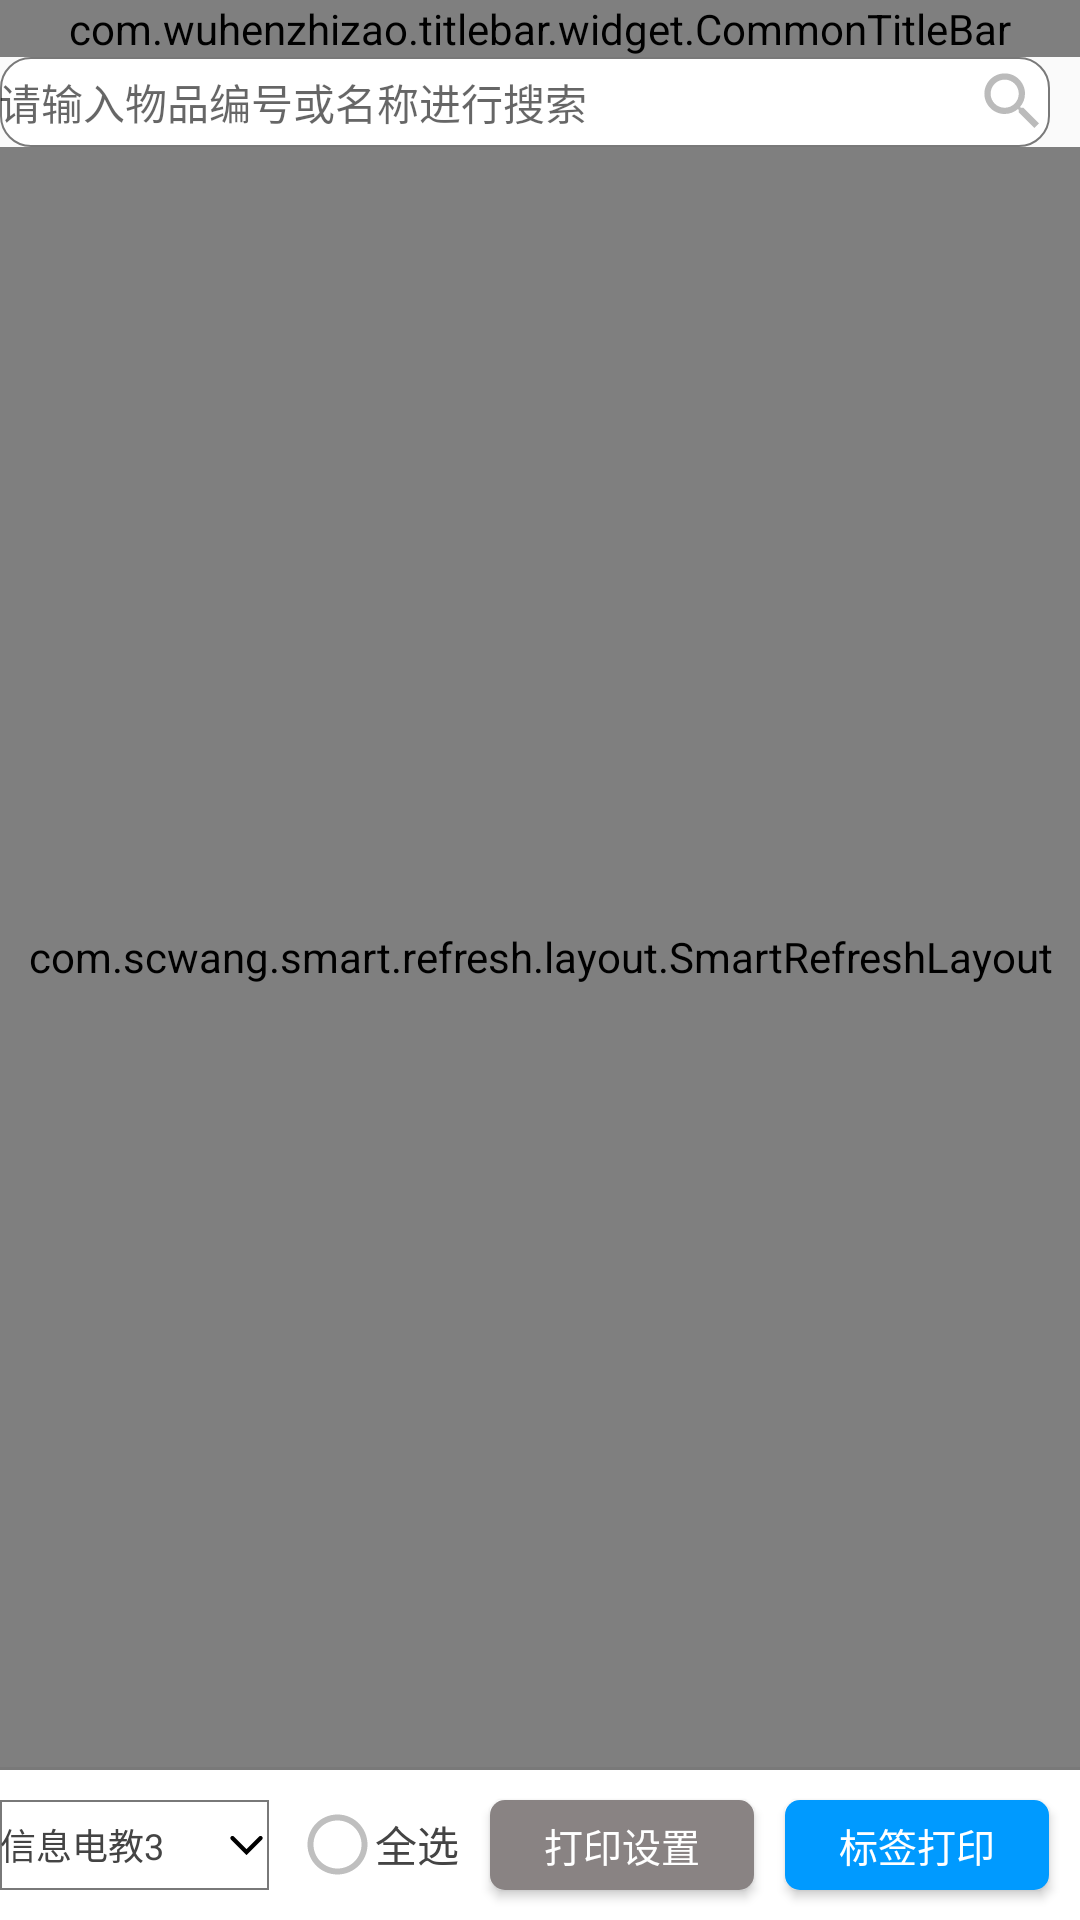

Android layout source for this screen:
<!-- AndroidManifest.xml: application theme AppTheme -->
<!-- res/layout/label_print_layout.xml -->
<?xml version="1.0" encoding="utf-8"?>
<LinearLayout xmlns:android="http://schemas.android.com/apk/res/android"
    xmlns:app="http://schemas.android.com/apk/res-auto"
    xmlns:tools="http://schemas.android.com/tools"
    android:layout_width="match_parent"
    android:layout_height="match_parent"
    android:orientation="vertical">


    <com.wuhenzhizao.titlebar.widget.CommonTitleBar
        android:id="@+id/title_bar"
        android:layout_width="match_parent"
        android:layout_height="wrap_content"
        android:layout_marginBottom="@dimen/dp_10"
        app:centerText="标签打印"
        app:centerTextColor="@color/white"
        app:centerTextSize="18sp"
        app:centerType="textView"
        app:leftImageResource="@drawable/icon_chevron_left"
        app:leftType="imageButton"
        app:showBottomLine="false"
        app:statusBarColor="@color/main_blue"
        app:titleBarColor="@color/main_blue" />

    <include layout="@layout/search_layout" />


    <androidx.appcompat.widget.AppCompatImageView
        android:id="@+id/iv_test"
        android:layout_width="match_parent"
        android:layout_height="wrap_content"
        android:layout_weight="1"
        android:background="@color/black"
        android:visibility="gone" />


    <com.scwang.smart.refresh.layout.SmartRefreshLayout
        android:id="@+id/refreshLayout"
        android:layout_width="match_parent"
        android:layout_height="0dp"
        android:layout_marginTop="@dimen/dp_10"
        android:layout_weight="1"
        android:background="#fff"
        android:visibility="visible">

        <com.scwang.smart.refresh.header.ClassicsHeader
            android:layout_width="match_parent"
            android:layout_height="wrap_content" />


        <androidx.recyclerview.widget.RecyclerView
            android:id="@+id/swipe_recyclerview"
            android:layout_width="match_parent"
            android:layout_height="wrap_content"
            android:nestedScrollingEnabled="false"
            android:overScrollMode="never"
            app:layoutManager="androidx.recyclerview.widget.LinearLayoutManager"
            tools:listitem="@layout/item_label_print_layout" />


        <com.scwang.smart.refresh.footer.ClassicsFooter
            android:layout_width="match_parent"
            android:layout_height="wrap_content" />
    </com.scwang.smart.refresh.layout.SmartRefreshLayout>

    <View
        android:layout_width="match_parent"
        android:layout_height="1dp"
        android:background="@color/color_line" />

    <LinearLayout
        android:layout_width="match_parent"
        android:layout_height="wrap_content"
        android:background="@color/white"
        android:gravity="center_vertical"
        android:orientation="horizontal">

        <androidx.appcompat.widget.AppCompatTextView
            android:id="@+id/tv_print_type"
            android:layout_width="wrap_content"
            android:layout_height="30dp"
            android:layout_marginStart="@dimen/dp_10"
            android:background="@drawable/item_line_layout"
            android:drawableEnd="@drawable/icon_arrow_down"
            android:drawablePadding="20dp"
            android:gravity="center_vertical"
            android:paddingStart="@dimen/dp_10"
            android:text="信息电教3"
            android:textColor="@color/color_444444"
            android:textSize="12sp" />

        <Space
            android:layout_width="0dp"
            android:layout_height="match_parent"
            android:layout_weight="1" />

        <CheckBox
            android:id="@+id/rb_goods_none"
            android:layout_width="wrap_content"
            android:layout_height="wrap_content"
            android:button="@drawable/oval_checkbox_style"
            android:drawablePadding="@dimen/dp_10"
            android:gravity="center"
            android:text="全选"
            android:textColor="@drawable/text_color_select" />


        <Space
            android:layout_width="0dp"
            android:layout_height="match_parent"
            android:layout_weight="1" />

        <androidx.appcompat.widget.AppCompatButton
            android:id="@+id/bt_print_setting"
            android:layout_width="wrap_content"
            android:layout_height="30dp"
            android:layout_marginTop="10dp"
            android:layout_marginBottom="10dp"
            android:background="@drawable/print_btn_disable"
            android:text="打印设置"
            android:textColor="@color/white"
            android:textSize="13sp" />

        <Space
            android:layout_width="0dp"
            android:layout_height="match_parent"
            android:layout_weight="1" />

        <androidx.appcompat.widget.AppCompatButton
            android:id="@+id/bt_label_print"
            android:layout_width="wrap_content"
            android:layout_height="30dp"
            android:layout_marginTop="10dp"
            android:layout_marginBottom="10dp"
            android:background="@drawable/print_btn_enable"
            android:text="标签打印"
            android:textColor="@color/white"
            android:textSize="13sp" />

        <Space
            android:layout_width="0dp"
            android:layout_height="match_parent"
            android:layout_weight="1" />
    </LinearLayout>


</LinearLayout>
<!-- res/layout/search_layout.xml (included above) -->
<?xml version="1.0" encoding="utf-8"?>
<LinearLayout xmlns:android="http://schemas.android.com/apk/res/android"
    android:layout_width="match_parent"
    android:layout_height="30dp"
    android:layout_marginStart="@dimen/dp_10"
    android:layout_marginTop="@dimen/dp_10"
    android:layout_marginEnd="10dp"
    android:layout_marginBottom="@dimen/dp_10"
    android:background="@drawable/search_bg_layout"
    android:focusable="true"
    android:focusableInTouchMode="true"
    android:gravity="center_vertical"
    android:orientation="horizontal">

    <androidx.appcompat.widget.AppCompatEditText
        android:id="@+id/et_search_view"
        android:layout_width="0dp"
        android:layout_height="wrap_content"
        android:layout_weight="1"
        android:background="@null"
        android:hint="请输入物品编号或名称进行搜索"
        android:imeOptions="actionDone"
        android:paddingLeft="@dimen/dp_10"
        android:singleLine="true"
        android:textColor="@color/color_line"
        android:textSize="14sp" />

    <androidx.appcompat.widget.AppCompatImageView
        android:id="@+id/iv_search"
        android:layout_width="25dp"
        android:layout_height="25dp"
        android:layout_marginEnd="@dimen/dp_10"
        android:src="@drawable/icon_search" />

</LinearLayout>
<!-- res/layout/item_label_print_layout.xml (included above) -->
<?xml version="1.0" encoding="utf-8"?>
<androidx.constraintlayout.widget.ConstraintLayout xmlns:android="http://schemas.android.com/apk/res/android"
    xmlns:app="http://schemas.android.com/apk/res-auto"
    xmlns:tools="http://schemas.android.com/tools"
    android:layout_width="match_parent"
    android:layout_height="wrap_content"
    android:background="@drawable/item_line_layout"
    android:orientation="vertical">

    <androidx.appcompat.widget.AppCompatImageView
        android:id="@+id/iv_goods_select"
        android:layout_width="20dp"
        android:layout_height="20dp"
        android:layout_marginStart="5dp"
        android:clickable="false"
        app:layout_constraintBottom_toBottomOf="parent"
        app:layout_constraintLeft_toLeftOf="parent"
        app:layout_constraintTop_toTopOf="parent"
        tools:src="@drawable/radio_uncheck_shape" />


    <androidx.appcompat.widget.AppCompatTextView
        android:id="@+id/tv_serial_number"
        android:layout_width="20dp"
        android:layout_height="20dp"
        android:layout_marginStart="5dp"
        android:background="@drawable/item_goods_serial_number"
        android:gravity="center"
        app:layout_constraintBottom_toBottomOf="parent"
        app:layout_constraintLeft_toRightOf="@+id/iv_goods_select"
        app:layout_constraintTop_toTopOf="parent"
        tools:text="1" />

    <androidx.appcompat.widget.AppCompatTextView
        android:id="@+id/tv_goods_name"
        android:layout_width="0dp"
        android:layout_height="wrap_content"
        android:layout_marginStart="10dp"
        android:layout_marginTop="10dp"
        android:layout_marginEnd="10dp"
        android:singleLine="true"
        android:textColor="@color/main_blue"
        android:textSize="14sp"
        android:textStyle="bold"
        app:layout_constraintLeft_toRightOf="@+id/tv_serial_number"
        app:layout_constraintRight_toRightOf="parent"
        app:layout_constraintTop_toTopOf="parent"
        tools:text="计算机计算机计算机计算机计算计算机计算机计算机计算机计算" />


    <androidx.appcompat.widget.AppCompatTextView
        android:id="@+id/tv_unit_price"
        android:layout_width="0dp"
        android:layout_height="wrap_content"
        android:layout_marginTop="10dp"
        android:layout_marginEnd="10dp"
        app:layout_constraintRight_toLeftOf="@+id/add_sub_controller"
        android:textColor="@color/color_444444"
        android:textSize="12sp"
        app:layout_constraintLeft_toLeftOf="@+id/tv_goods_name"
        app:layout_constraintTop_toBottomOf="@id/tv_goods_name"
        tools:text="@string/str_unit_price_and_number" />


    <androidx.appcompat.widget.AppCompatTextView
        android:id="@+id/tv_save_location"
        android:layout_width="0dp"
        android:layout_height="wrap_content"
        android:layout_marginTop="10dp"
        android:textColor="@color/color_444444"
        android:textSize="10sp"
        android:layout_marginEnd="10dp"
        app:layout_constraintRight_toLeftOf="@+id/add_sub_controller"
        app:layout_constraintLeft_toLeftOf="@id/tv_goods_name"
        app:layout_constraintTop_toBottomOf="@id/tv_unit_price"
        tools:text="@string/str_location" />


    <androidx.appcompat.widget.AppCompatTextView
        android:id="@+id/tv_save_depository"
        android:layout_width="0dp"
        android:layout_height="wrap_content"
        android:layout_marginTop="10dp"
        android:textColor="@color/color_444444"
        android:textSize="10sp"
        android:layout_marginEnd="10dp"
        app:layout_constraintRight_toLeftOf="@+id/add_sub_controller"
        app:layout_constraintLeft_toLeftOf="@id/tv_save_location"
        app:layout_constraintTop_toBottomOf="@id/tv_save_location"
        tools:text="@string/str_depository" />


    <androidx.appcompat.widget.AppCompatTextView
        android:id="@+id/tv_goods_details"
        android:layout_width="0dp"
        android:layout_height="wrap_content"
        android:layout_marginStart="10dp"
        android:layout_marginTop="10dp"
        android:layout_marginEnd="10dp"
        app:layout_constraintRight_toLeftOf="@+id/add_sub_controller"
        android:layout_marginBottom="@dimen/dp_10"
        android:textColor="@color/color_444444"
        android:textSize="10sp"
        app:layout_constraintBottom_toBottomOf="parent"
        app:layout_constraintLeft_toRightOf="@id/tv_serial_number"
        app:layout_constraintTop_toBottomOf="@id/tv_save_depository"
        tools:text="@string/str_goods_details" />


    <androidx.appcompat.widget.AppCompatTextView
        android:layout_width="100dp"
        android:layout_height="wrap_content"
        android:gravity="center"
        android:text="打印数量"
        android:textColor="@color/main_blue"
        android:textSize="12sp"
        app:layout_constraintBottom_toTopOf="@+id/add_sub_controller"
        app:layout_constraintLeft_toLeftOf="@+id/add_sub_controller" />

    <com.lianyi.app.weight.AddSubController
        android:id="@+id/add_sub_controller"
        android:layout_width="100dp"
        android:layout_height="40dp"
        android:layout_marginEnd="5dp"
        app:layout_constraintBottom_toBottomOf="parent"
        app:layout_constraintRight_toRightOf="parent"
        app:layout_constraintTop_toTopOf="parent" />


</androidx.constraintlayout.widget.ConstraintLayout>
<!-- resources referenced by this layout -->
<resources>
  <color name="black">#000000</color>
  <color name="color_444444">#444444</color>
  <color name="color_line">#797979</color>
  <color name="main_blue">#009AFF</color>
  <color name="white">#FFFFFF</color>
  <!-- drawable icon_arrow_down (drawable) -->
  <vector xmlns:android="http://schemas.android.com/apk/res/android"
      android:width="15dp"
      android:height="15dp"
      android:autoMirrored="true"
      android:viewportWidth="1024"
      android:viewportHeight="1024">
      <path
          android:fillColor="#FF000000"
          android:pathData="M512.2,752.24 L158.5,398.54c-18.74,-18.74 -18.74,-49.09 0,-67.83s49.09,-18.74 67.83,0l285.87,285.87 285.87,-285.87c18.74,-18.74 49.09,-18.74 67.83,0s18.74,49.09 0,67.83L512.2,752.24z" />
  </vector>
  <!-- drawable item_goods_serial_number (drawable) -->
  <?xml version="1.0" encoding="utf-8"?>
  <shape xmlns:android="http://schemas.android.com/apk/res/android"
      android:shape="rectangle">
  
      <solid android:color="@color/color_E4E4E4" />
      <stroke
          android:width="1dp"
          android:color="@color/color_B8B8B8" />
      <corners android:radius="100dp" />
  </shape>
  <!-- drawable item_line_layout (drawable) -->
  <?xml version="1.0" encoding="utf-8"?>
  <shape xmlns:android="http://schemas.android.com/apk/res/android"
      android:shape="rectangle">
  
      <stroke android:width="0.5dp" android:color="@color/color_line"/>
      <solid android:color="@color/white"/>
  </shape>
  <!-- drawable oval_checkbox_style (drawable) -->
  <?xml version="1.0" encoding="utf-8"?>
  <selector xmlns:android="http://schemas.android.com/apk/res/android">
  
      <item android:drawable="@drawable/radio_checked_shape" android:state_checked="true"/>
      <item android:drawable="@drawable/radio_uncheck_shape" android:state_checked="false"/>
      <item android:drawable="@drawable/radio_uncheck_shape"/>
  
  </selector>
  <!-- drawable print_btn_disable (drawable) -->
  <?xml version="1.0" encoding="utf-8"?>
  <shape xmlns:android="http://schemas.android.com/apk/res/android">
  
      <solid android:color="@color/light_grey"/>
  
      <corners android:radius="5dp"/>
  
  </shape>
  <!-- drawable print_btn_enable (drawable) -->
  <?xml version="1.0" encoding="utf-8"?>
  <shape xmlns:android="http://schemas.android.com/apk/res/android">
  
  
      <corners android:radius="5dp"/>
  
      <solid android:color="@color/main_blue"/>
  
  </shape>
  <!-- drawable search_bg_layout (drawable) -->
  <?xml version="1.0" encoding="utf-8"?>
  <shape xmlns:android="http://schemas.android.com/apk/res/android"
      android:shape="rectangle">
  
      <stroke
          android:width="0.5dp"
          android:color="@color/color_line" />
      <corners android:radius="10dp" />
      <solid android:color="@color/white" />
  </shape>
  <!-- drawable text_color_select (drawable) -->
  <?xml version="1.0" encoding="utf-8"?>
  <selector xmlns:android="http://schemas.android.com/apk/res/android">
      
      <item android:state_checked="true" android:color="#009AFF"/>
      
      <item android:state_checked="false" android:color="#444444"/>
  
  </selector>
  <string name="str_depository">保管人:%s</string>
  <string name="str_goods_details">%1s|%2s|%3s</string>
  <string name="str_location">存放层格:%s</string>
  <string name="str_unit_price_and_number">单价:%1s元      数量:%2s</string>
  <style name="AppTheme" parent="Theme.AppCompat.Light.NoActionBar">
          
          <item name="colorPrimary">@color/colorPrimary</item>
          <item name="colorPrimaryDark">@color/colorPrimaryDark</item>
          <item name="colorAccent">@color/colorAccent</item>
      </style>
  <color name="color_E4E4E4">#E4E4E4</color>
  <color name="color_B8B8B8">#B8B8B8</color>
  <color name="light_grey">#898383</color>
  <color name="colorPrimary">@color/main_blue</color>
  <color name="colorPrimaryDark">@color/main_blue</color>
  <color name="colorAccent">#444444</color>
</resources>
